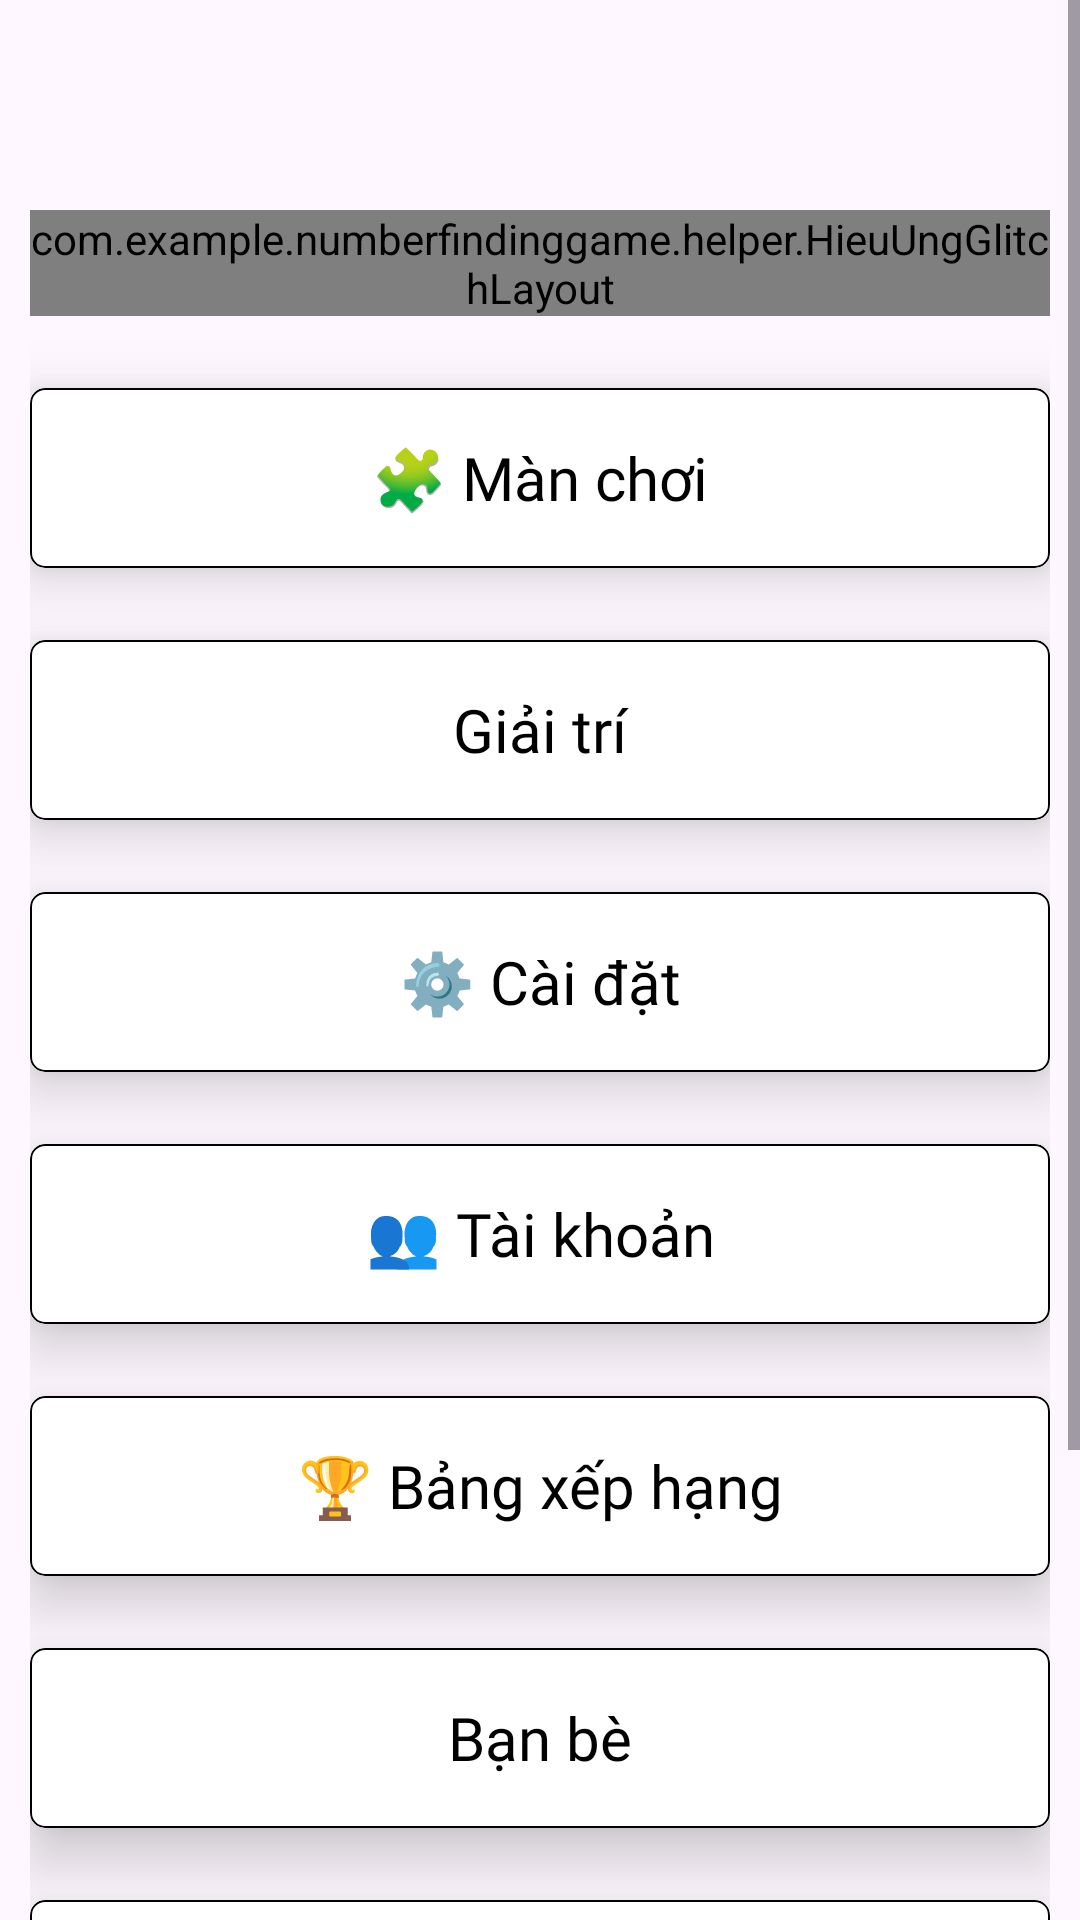

Android layout source for this screen:
<!-- AndroidManifest.xml: application theme Theme.NumberFindingGame -->
<!-- res/layout/activity_trang_chu.xml -->
<?xml version="1.0" encoding="utf-8"?>
<ScrollView xmlns:android="http://schemas.android.com/apk/res/android"
    xmlns:app="http://schemas.android.com/apk/res-auto"
    android:layout_width="match_parent"
    android:layout_height="match_parent"
    android:fillViewport="true">

    <LinearLayout
        android:layout_width="match_parent"
        android:layout_height="wrap_content"
        android:orientation="vertical"
        android:paddingHorizontal="10sp"
        android:paddingTop="70dp"
        android:paddingBottom="70dp">

        <include
            android:id="@+id/layoutGlitch"
            layout="@layout/layout_logo_title4"
            android:layout_width="match_parent"
            android:layout_height="wrap_content" />


        <com.google.android.material.card.MaterialCardView
            android:id="@+id/cardMap"
            android:layout_width="match_parent"
            android:layout_height="60dp"
            android:layout_marginTop="24dp"
            android:clickable="true"
            android:focusable="true"
            app:cardBackgroundColor="#FFFFFF"
            app:cardCornerRadius="5dp"
            app:cardElevation="12dp"
            app:rippleColor="#33000000"
            app:strokeColor="#000000"
            app:strokeWidth="0.5dp">

            <TextView
                android:layout_width="match_parent"
                android:layout_height="match_parent"
                android:fontFamily="@font/sono"
                android:gravity="center"
                android:text="🧩 Màn chơi"
                android:textColor="#000000"
                android:textSize="20sp" />

        </com.google.android.material.card.MaterialCardView>

        <com.google.android.material.card.MaterialCardView
            android:id="@+id/cardGiaiTri"
            android:layout_width="match_parent"
            android:layout_height="60dp"
            android:layout_marginTop="24dp"
            android:clickable="true"
            android:focusable="true"
            app:cardBackgroundColor="#FFFFFF"
            app:cardCornerRadius="5dp"
            app:cardElevation="12dp"
            app:rippleColor="#33000000"
            app:strokeColor="#000000"
            app:strokeWidth="0.5dp">

            <TextView
                android:layout_width="match_parent"
                android:layout_height="match_parent"
                android:fontFamily="@font/sono"
                android:gravity="center"
                android:text="Giải trí"
                android:textColor="#000000"
                android:textSize="20sp" />

        </com.google.android.material.card.MaterialCardView>

        <com.google.android.material.card.MaterialCardView
            android:id="@+id/cardCaiDat"
            android:layout_width="match_parent"
            android:layout_height="60dp"
            android:layout_marginTop="24dp"
            android:clickable="true"
            android:focusable="true"
            app:cardBackgroundColor="#FFFFFF"
            app:cardCornerRadius="5dp"
            app:cardElevation="12dp"
            app:rippleColor="#33000000"
            app:strokeColor="#000000"
            app:strokeWidth="0.5dp">

            <TextView
                android:layout_width="match_parent"
                android:layout_height="match_parent"
                android:fontFamily="@font/sono"
                android:gravity="center"
                android:text="⚙️ Cài đặt"
                android:textColor="#000000"
                android:textSize="20sp" />

        </com.google.android.material.card.MaterialCardView>

        <com.google.android.material.card.MaterialCardView
            android:id="@+id/cardTaiKhoan"
            android:layout_width="match_parent"
            android:layout_height="60dp"
            android:layout_marginTop="24dp"
            android:clickable="true"
            android:focusable="true"
            app:cardBackgroundColor="#FFFFFF"
            app:cardCornerRadius="5dp"
            app:cardElevation="12dp"
            app:rippleColor="#33000000"
            app:strokeColor="#000000"
            app:strokeWidth="0.5dp">

            <TextView
                android:layout_width="match_parent"
                android:layout_height="match_parent"
                android:fontFamily="@font/sono"
                android:gravity="center"
                android:text="👥 Tài khoản"
                android:textColor="#000000"
                android:textSize="20sp" />

        </com.google.android.material.card.MaterialCardView>

        <com.google.android.material.card.MaterialCardView
            android:id="@+id/cardBangXepHang"
            android:layout_width="match_parent"
            android:layout_height="60dp"
            android:layout_marginTop="24dp"
            android:clickable="true"
            android:focusable="true"
            app:cardBackgroundColor="#FFFFFF"
            app:cardCornerRadius="5dp"
            app:cardElevation="12dp"
            app:rippleColor="#33000000"
            app:strokeColor="#000000"
            app:strokeWidth="0.5dp">

            <TextView
                android:layout_width="match_parent"
                android:layout_height="match_parent"
                android:fontFamily="@font/sono"
                android:gravity="center"
                android:text="🏆 Bảng xếp hạng"
                android:textColor="#000000"
                android:textSize="20sp" />

        </com.google.android.material.card.MaterialCardView>

        <com.google.android.material.card.MaterialCardView
            android:id="@+id/cardBanBe"
            android:layout_width="match_parent"
            android:layout_height="60dp"
            android:layout_marginTop="24dp"
            android:clickable="true"
            android:focusable="true"
            app:cardBackgroundColor="#FFFFFF"
            app:cardCornerRadius="5dp"
            app:cardElevation="12dp"
            app:rippleColor="#33000000"
            app:strokeColor="#000000"
            app:strokeWidth="0.5dp">

            <TextView
                android:layout_width="match_parent"
                android:layout_height="match_parent"
                android:fontFamily="@font/sono"
                android:gravity="center"
                android:text="Bạn bè"
                android:textColor="#000000"
                android:textSize="20sp" />

        </com.google.android.material.card.MaterialCardView>

        <com.google.android.material.card.MaterialCardView
            android:visibility="gone"
            android:id="@+id/cardCuaHang"
            android:layout_width="match_parent"
            android:layout_height="60dp"
            android:layout_marginTop="24dp"
            android:clickable="true"
            android:focusable="true"
            app:cardBackgroundColor="#FFFFFF"
            app:cardCornerRadius="5dp"
            app:cardElevation="12dp"
            app:rippleColor="#33000000"
            app:strokeColor="#000000"
            app:strokeWidth="0.5dp">

            <TextView
                android:layout_width="match_parent"
                android:layout_height="match_parent"
                android:fontFamily="@font/sono"
                android:gravity="center"
                android:text="Cửa hàng"
                android:textColor="#000000"
                android:textSize="20sp" />

        </com.google.android.material.card.MaterialCardView>

        <com.google.android.material.card.MaterialCardView
            android:id="@+id/cardLichSuDau"
            android:layout_width="match_parent"
            android:layout_height="60dp"
            android:layout_marginTop="24dp"
            android:clickable="true"
            android:focusable="true"
            app:cardBackgroundColor="#FFFFFF"
            app:cardCornerRadius="5dp"
            app:cardElevation="12dp"
            app:rippleColor="#33000000"
            app:strokeColor="#000000"
            app:strokeWidth="0.5dp">

            <TextView
                android:layout_width="match_parent"
                android:layout_height="match_parent"
                android:fontFamily="@font/sono"
                android:gravity="center"
                android:text="Lịch sử đấu"
                android:textColor="#000000"
                android:textSize="20sp" />

        </com.google.android.material.card.MaterialCardView>

        <com.google.android.material.card.MaterialCardView
            android:id="@+id/cardThoat"
            android:layout_width="match_parent"
            android:layout_height="60dp"
            android:layout_marginTop="24dp"
            android:clickable="true"
            android:focusable="true"
            app:cardBackgroundColor="#FFFFFF"
            app:cardCornerRadius="5dp"
            app:cardElevation="12dp"
            app:rippleColor="#33000000"
            app:strokeColor="#000000"
            app:strokeWidth="0.5dp">

            <TextView
                android:layout_width="match_parent"
                android:layout_height="match_parent"
                android:fontFamily="@font/sono"
                android:gravity="center"
                android:text="❌ Thoát"
                android:textColor="#000000"
                android:textSize="20sp" />

        </com.google.android.material.card.MaterialCardView>

    </LinearLayout>

</ScrollView>
<!-- res/layout/layout_logo_title4.xml (included above) -->
<com.example.numberfindinggame.helper.HieuUngGlitchLayout xmlns:android="http://schemas.android.com/apk/res/android"
    xmlns:app="http://schemas.android.com/apk/res-auto"
    android:id="@+id/layoutGlitch"
    android:layout_width="match_parent"
    android:layout_height="wrap_content">

    <FrameLayout
        android:layout_width="match_parent"
        android:layout_height="wrap_content">

        <androidx.constraintlayout.widget.ConstraintLayout
            android:id="@+id/layoutLogo"
            android:layout_width="match_parent"
            android:layout_height="wrap_content"
            android:gravity="center_vertical">

            <ImageView
                android:id="@+id/imgLogo"
                android:layout_width="0dp"
                android:layout_height="0dp"
                android:scaleType="centerCrop"
                android:src="@drawable/logo"
                app:layout_constraintBottom_toBottomOf="@id/txtTitle"
                app:layout_constraintDimensionRatio="1:1"
                app:layout_constraintStart_toStartOf="parent"
                app:layout_constraintTop_toTopOf="@id/txtTitle" />

            <TextView
                android:id="@+id/txtTitle"
                android:layout_width="0dp"
                android:layout_height="wrap_content"
                android:fontFamily="@font/sono"
                android:gravity="right|center"
                android:text="Number&#10;Finding&#10;Game"
                android:textColor="#000000"
                android:textSize="30sp"
                app:layout_constraintEnd_toEndOf="parent"
                app:layout_constraintStart_toEndOf="@id/imgLogo"
                app:layout_constraintTop_toTopOf="parent" />

        </androidx.constraintlayout.widget.ConstraintLayout>
        
        <com.example.numberfindinggame.helper.GlitchView
            android:id="@+id/viewNhieu"
            android:layout_width="match_parent"
            android:layout_height="match_parent"
            android:visibility="gone" />
    </FrameLayout>

</com.example.numberfindinggame.helper.HieuUngGlitchLayout>
<!-- resources referenced by this layout -->
<resources>
  <!-- drawable logo: png bitmap (drawable, 8400 bytes) -->
  <style name="Theme.NumberFindingGame" parent="Base.Theme.NumberFindingGame" />
  <style name="Base.Theme.NumberFindingGame" parent="Theme.Material3.Light.NoActionBar">
          
          
      </style>
</resources>
